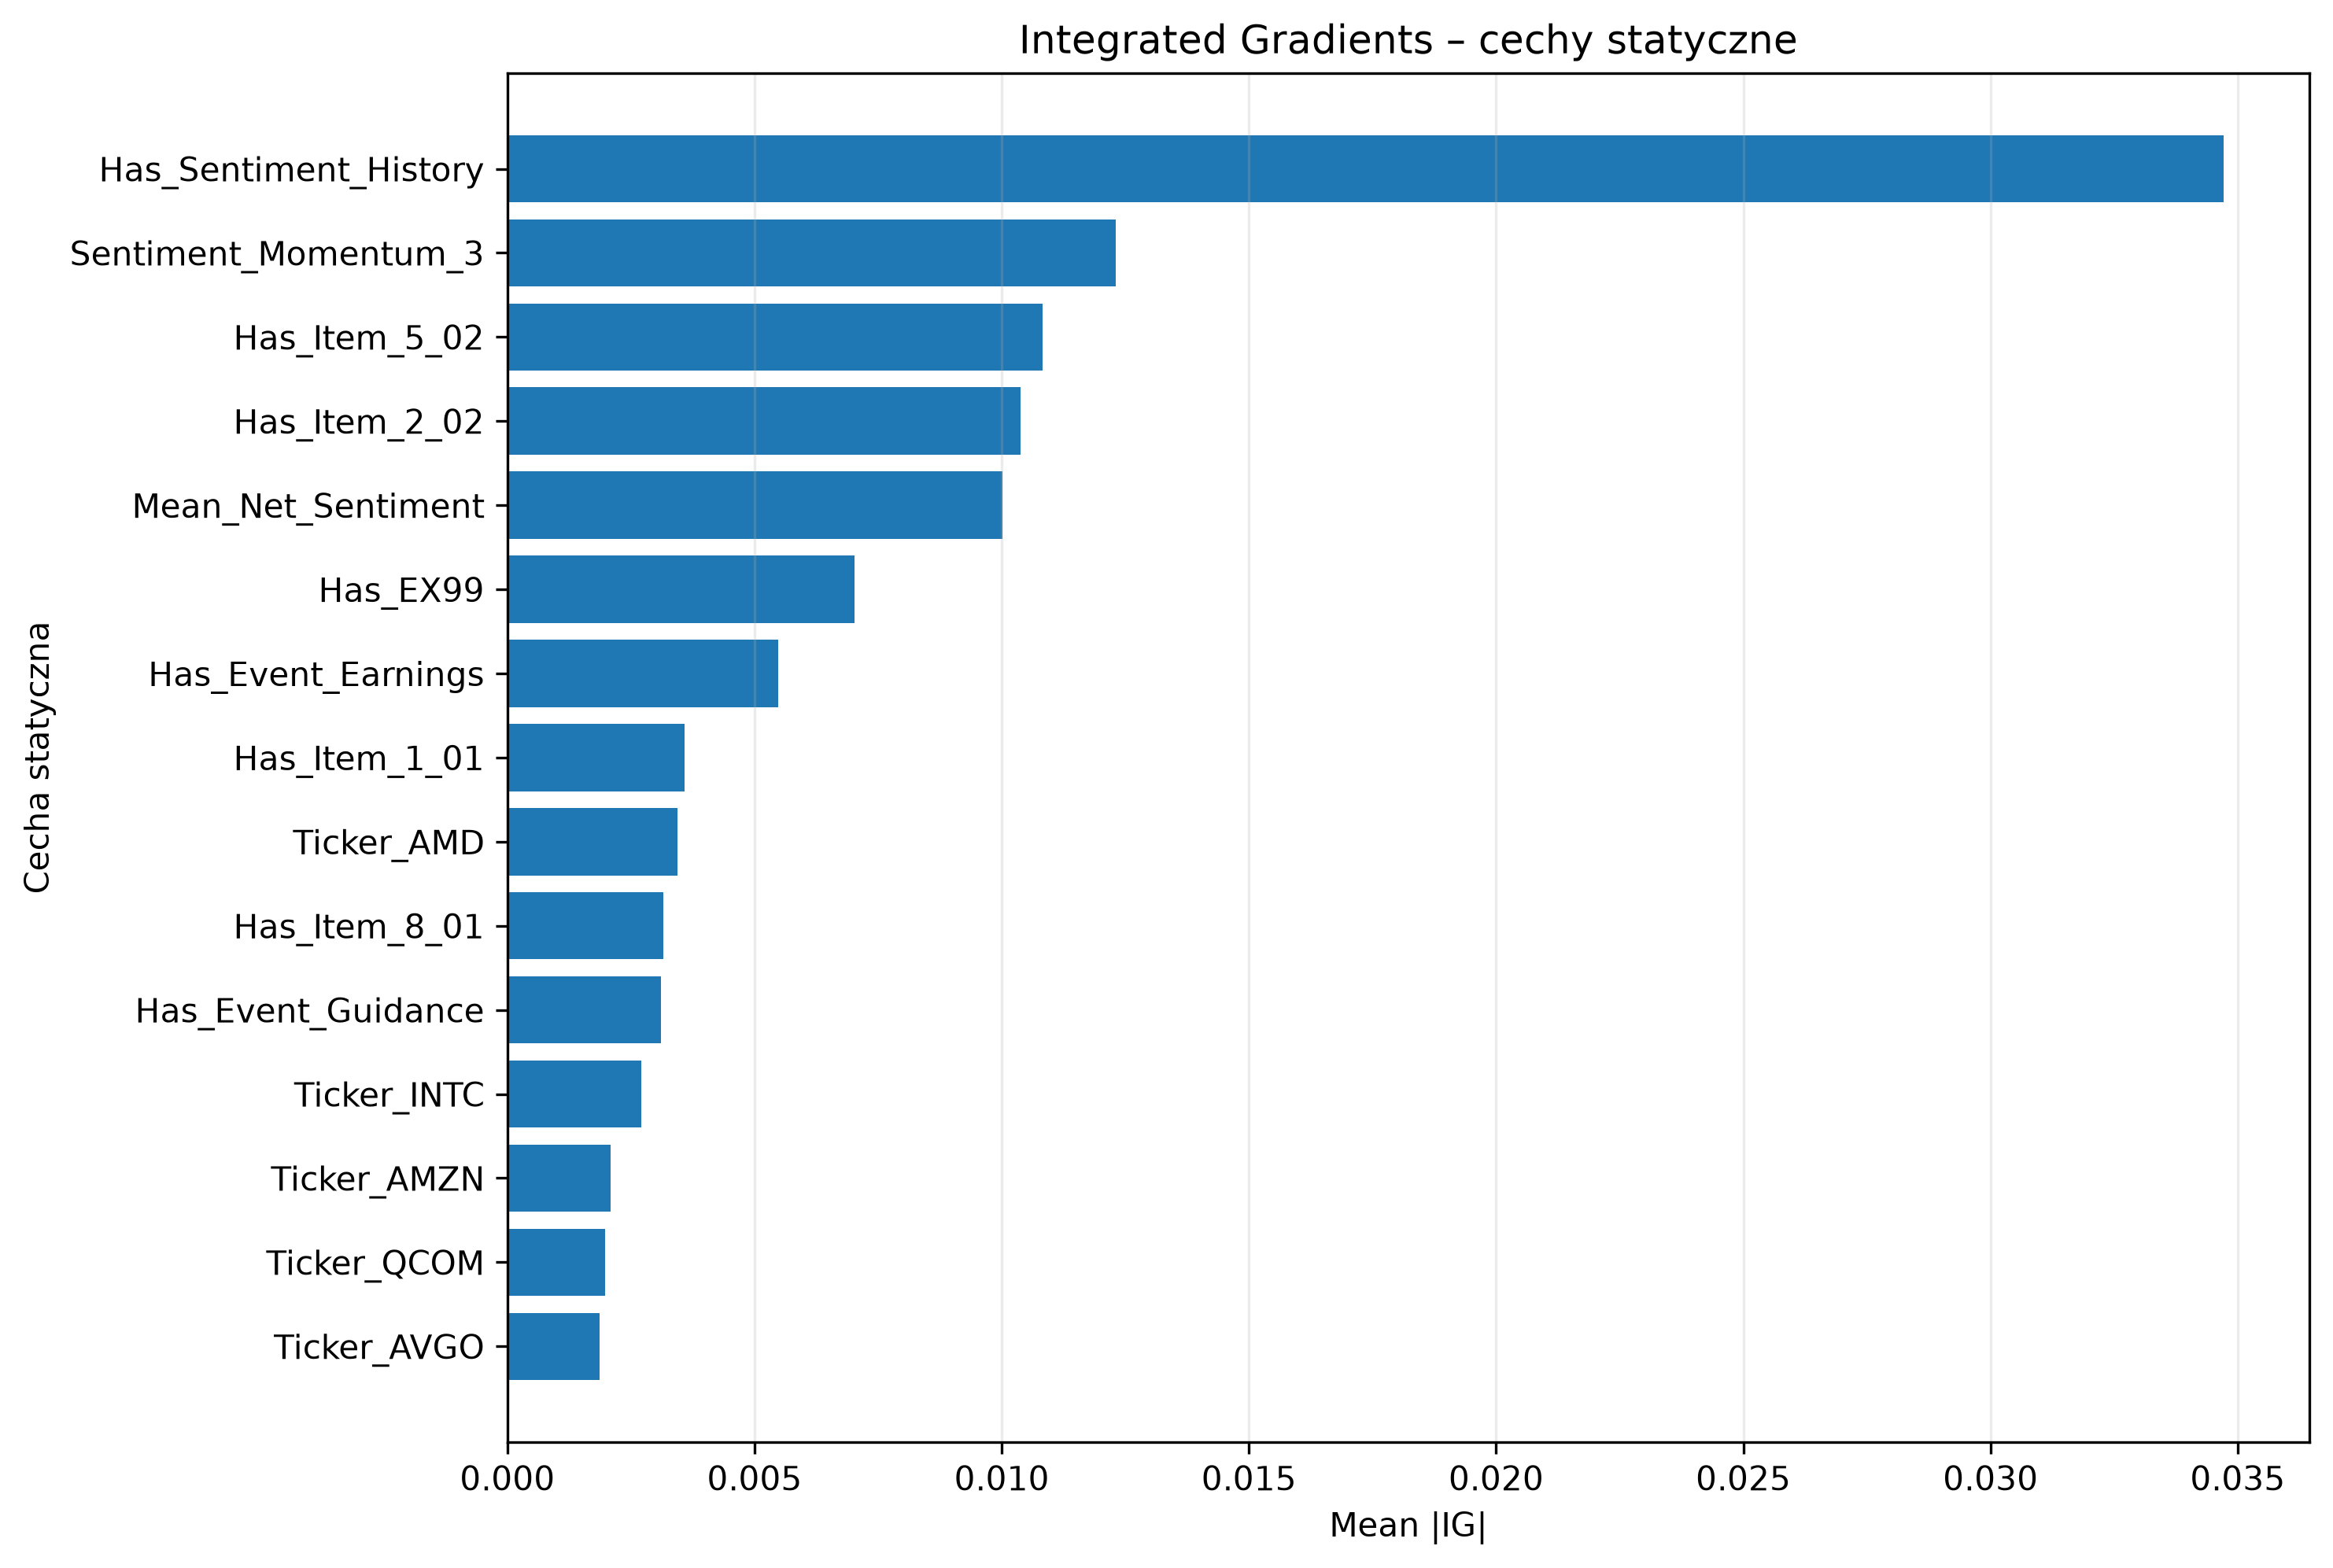

Source data for this figure (header and first rows):
Feature, Mean_Abs_IG, Mean_IG, Positive_Share, Negative_Share
Has_Sentiment_History, 0.03471, -0.03471, 0.0, 1.0
Sentiment_Momentum_3, 0.0123, 0.01025, 0.6864, 0.3136
Has_Item_5_02, 0.01082, 0.01082, 0.2203, 0.0
Has_Item_2_02, 0.01038, -0.01035, 0.008475, 0.4746
Mean_Net_Sentiment, 0.01001, 0.002544, 0.6271, 0.3729
Has_EX99, 0.007023, -0.003767, 0.2288, 0.3644
Has_Event_Earnings, 0.005477, -0.004997, 0.0678, 0.4746
Has_Item_1_01, 0.003581, 0.003581, 0.05932, 0.0
Ticker_AMD, 0.003441, -0.003441, 0.0, 0.0678
Has_Item_8_01, 0.003161, 0.002329, 0.1441, 0.0678
Has_Event_Guidance, 0.003101, 0.003046, 0.2966, 0.01695
Ticker_INTC, 0.002706, 0.002706, 0.08475, 0.0
Ticker_AMZN, 0.002089, 0.002084, 0.07627, 0.008475
Ticker_QCOM, 0.001969, 0.001969, 0.05085, 0.0
Ticker_AVGO, 0.001865, -0.001865, 0.0, 0.08475
Ticker_META, 0.001785, -0.001677, 0.008475, 0.0678
Ticker_NVDA, 0.001783, 0.001783, 0.07627, 0.0
Ticker_NFLX, 0.001673, 0.001673, 0.07627, 0.0
Ticker_ADBE, 0.001658, 0.001658, 0.07627, 0.0
Ticker_AAPL, 0.001324, 0.0003712, 0.0339, 0.01695
Has_Item_7_01, 0.00125, -0.001219, 0.008475, 0.09322
Has_Item_5_07, 0.0008983, -0.0004176, 0.05085, 0.05932
Has_Item_5_03, 0.00078, 0.0007774, 0.05085, 0.008475
Ticker_GOOGL, 0.0007243, 0.0003371, 0.05085, 0.02542
Ticker_TSLA, 0.0007196, 0.0007196, 0.1017, 0.0
Ticker_MSFT, 0.0006523, 0.0003353, 0.0678, 0.02542
Has_Item_1_02, 0.0006477, 0.0006477, 0.02542, 0.0
Has_Item_2_03, 0.0002873, 0.0001239, 0.01695, 0.04237
Has_Event_Buyback, 0.0002191, -0.0002171, 0.008475, 0.05085
